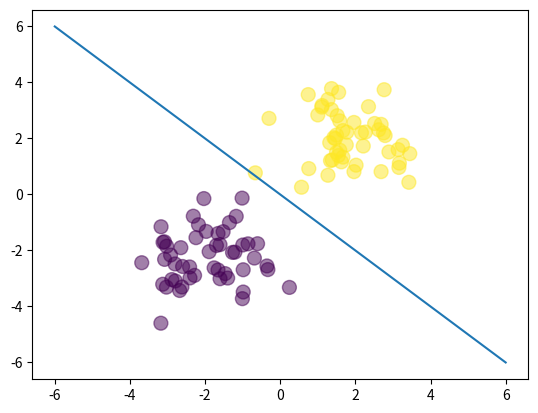

Here is the Python script that generated this plot:
import numpy as np
from matplotlib import pyplot as plt
N = 100
D = 2

X = np.random.randn(N, D)

X[:50, :] = X[:50, :] - 2* np.ones((50, D))
X[50:, :] = X[50:, :] + 2 * np.ones((50, D))

T= np.array([0] * 50 + [1] * 50)

ones = np.array([[1]] * N)
Xb = np.concatenate((ones, X), axis=1)

#initialize random weights + 1 for residue
w = np.random.randn(D+1)

#calulate model output
z = Xb.dot(w)

#activation func
def sigmoid(z):
    return 1/(1+np.exp(-z))

Y = sigmoid(z)

#cross-entropy error
def cross_entropy(T,Y):
    error = 0
    for i in range(N):
        if T[i] == 1:
            error -= np.log(Y[i])
        else:
            error -= np.log(1-Y[i])
    return error

#random ouput
print("Random Weights Ouput:")
print(cross_entropy(T, Y))

#new weights
#w2 = np.array([0,10,10])
#cross entropy: 2.6669887566307185e-05

w2 = np.array([0,4,4])
#cross entropy: 0.2569457550439963
z2 = Xb.dot(w2)
Y2 = sigmoid(z2)
print("Fixed Weights Ouput:")
print(cross_entropy(T, Y2))

#Visualize the plot
plt.scatter(X[:, 0], X[:, 1], c=T, s=100, alpha=0.5)

x_axis = np.linspace(-6, 6, 100)
y_axis = -x_axis
plt.plot(x_axis, y_axis)
plt.show()